Run: headless pygame with SDL's dummy video driver; simulated clock (each Clock.tick advances the game by its frame time, no real sleeping); random seed 0; keys injected as events and as key.get_pressed() state; no mouse input; restart key R tapped at the start of phases 3 and 4.
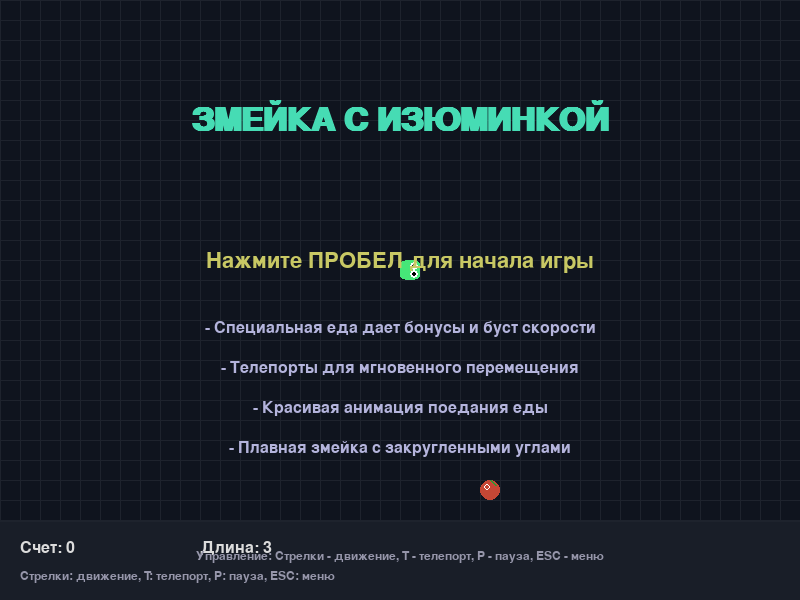
Frame 1 of 4 · flips 1–60 · no input
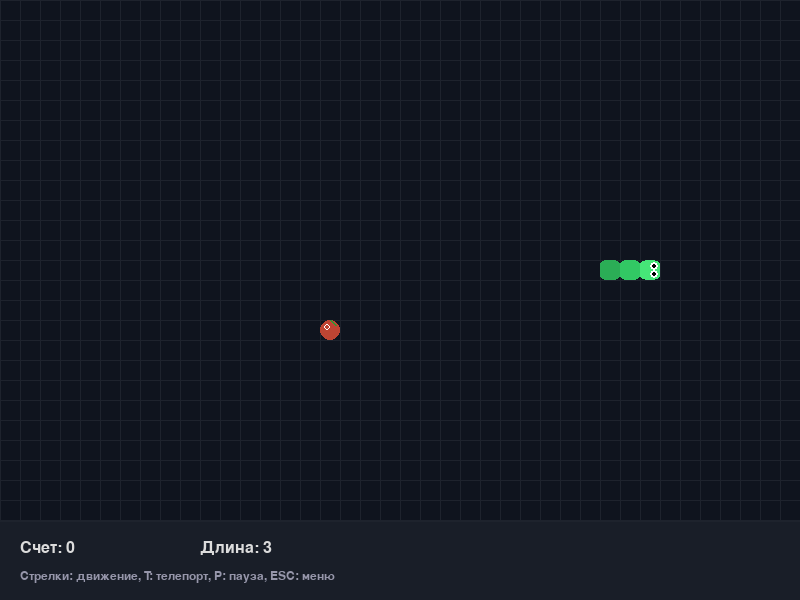
Frame 2 of 4 · flips 61–180 · tapped SPACE, RETURN · held RIGHT (→), D
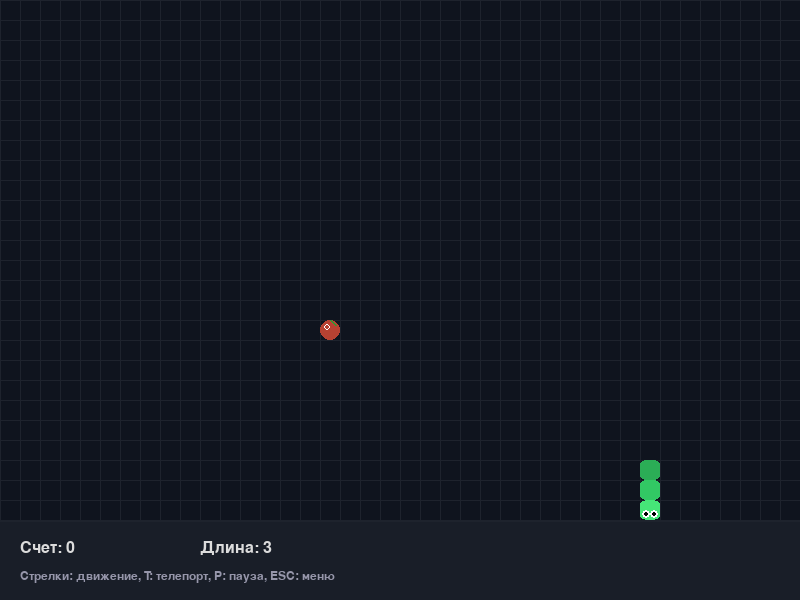
Frame 3 of 4 · flips 181–300 · tapped R · held DOWN (↓), S
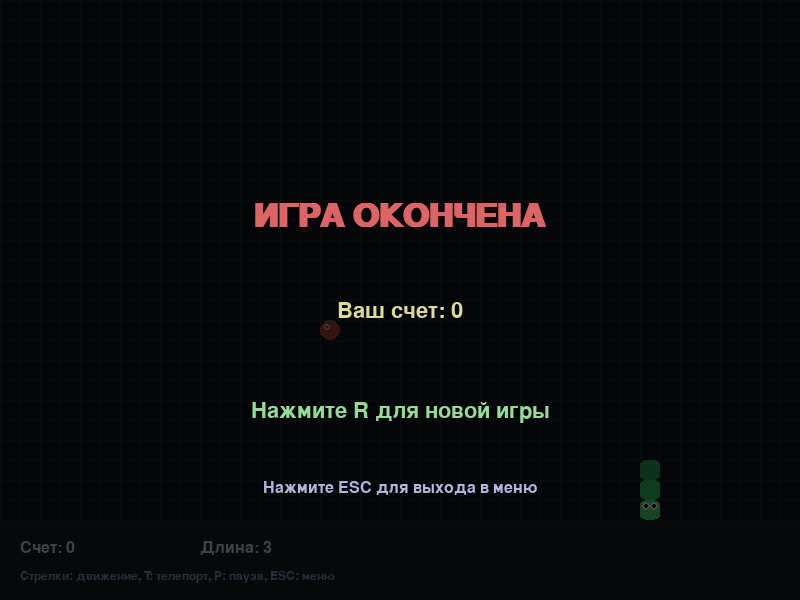
Frame 4 of 4 · flips 301–420 · tapped R · held LEFT (←), A, UP (↑), W

The pygame program that drew these frames:

import pygame
import sys
import random
import math
from pygame import gfxdraw

# Инициализация Pygame
pygame.init()
pygame.font.init()

# Константы
SCREEN_WIDTH = 800
SCREEN_HEIGHT = 600
GRID_SIZE = 20
GRID_WIDTH = SCREEN_WIDTH // GRID_SIZE
GRID_HEIGHT = (SCREEN_HEIGHT - 80) // GRID_SIZE  # Оставляем место для интерфейса
SNAKE_SPEED = 10  # Количество кадров на одно движение

# Цвета
BACKGROUND = (15, 20, 30)
GRID_COLOR = (30, 35, 45)
UI_BACKGROUND = (25, 30, 40)
UI_TEXT = (220, 220, 220)
SNAKE_COLOR = (50, 200, 100)
SNAKE_HEAD_COLOR = (70, 230, 120)
FOOD_COLOR = (220, 80, 60)
SPECIAL_FOOD_COLOR = (180, 100, 220)
TELEPORT_COLOR = (80, 150, 220)
TELEPORT_HIGHLIGHT = (120, 200, 255)

# Создание экрана
screen = pygame.display.set_mode((SCREEN_WIDTH, SCREEN_HEIGHT))
pygame.display.set_caption("Змейка с изюминкой")
clock = pygame.time.Clock()

# Шрифты
title_font = pygame.font.SysFont("Arial", 48, bold=True)
menu_font = pygame.font.SysFont("Arial", 32)
game_font = pygame.font.SysFont("Arial", 24)
small_font = pygame.font.SysFont("Arial", 18)

class Snake:
    def __init__(self):
        self.reset()
        
    def reset(self):
        self.length = 3
        self.positions = [(GRID_WIDTH // 2, GRID_HEIGHT // 2)]
        self.direction = (1, 0)  # Начальное направление: вправо
        self.score = 0
        self.grow_to = 3
        self.speed_boost = 0
        self.teleport_cooldown = 0
        
    def get_head_position(self):
        return self.positions[0]
    
    def update(self):
        # Уменьшение времени эффектов
        if self.speed_boost > 0:
            self.speed_boost -= 1
        if self.teleport_cooldown > 0:
            self.teleport_cooldown -= 1
            
        # Добавление новой головы
        head = self.get_head_position()
        new_x = (head[0] + self.direction[0]) % GRID_WIDTH
        new_y = (head[1] + self.direction[1]) % GRID_HEIGHT
        new_position = (new_x, new_y)
        
        # Проверка столкновения с собой
        if new_position in self.positions[1:]:
            return False  # Игра окончена
        
        self.positions.insert(0, new_position)
        
        # Уменьшение длины змейки, если не нужно расти
        if len(self.positions) > self.grow_to:
            self.positions.pop()
            
        return True
    
    def render(self, surface):
        # Рисуем голову
        head = self.positions[0]
        self.draw_rounded_rect(surface, 
                               head[0] * GRID_SIZE, 
                               head[1] * GRID_SIZE, 
                               GRID_SIZE, GRID_SIZE, 
                               SNAKE_HEAD_COLOR, 5)
        
        # Глаза на голове
        eye_size = GRID_SIZE // 5
        eye_offset = GRID_SIZE // 3
        
        # Позиции глаз в зависимости от направления
        dx, dy = self.direction
        if dx == 1:  # Вправо
            left_eye = (head[0] * GRID_SIZE + GRID_SIZE - eye_offset, head[1] * GRID_SIZE + eye_offset)
            right_eye = (head[0] * GRID_SIZE + GRID_SIZE - eye_offset, head[1] * GRID_SIZE + GRID_SIZE - eye_offset)
        elif dx == -1:  # Влево
            left_eye = (head[0] * GRID_SIZE + eye_offset, head[1] * GRID_SIZE + eye_offset)
            right_eye = (head[0] * GRID_SIZE + eye_offset, head[1] * GRID_SIZE + GRID_SIZE - eye_offset)
        elif dy == 1:  # Вниз
            left_eye = (head[0] * GRID_SIZE + eye_offset, head[1] * GRID_SIZE + GRID_SIZE - eye_offset)
            right_eye = (head[0] * GRID_SIZE + GRID_SIZE - eye_offset, head[1] * GRID_SIZE + GRID_SIZE - eye_offset)
        else:  # Вверх
            left_eye = (head[0] * GRID_SIZE + eye_offset, head[1] * GRID_SIZE + eye_offset)
            right_eye = (head[0] * GRID_SIZE + GRID_SIZE - eye_offset, head[1] * GRID_SIZE + eye_offset)
        
        pygame.draw.circle(surface, (255, 255, 255), left_eye, eye_size)
        pygame.draw.circle(surface, (255, 255, 255), right_eye, eye_size)
        pygame.draw.circle(surface, (0, 0, 0), left_eye, eye_size // 2)
        pygame.draw.circle(surface, (0, 0, 0), right_eye, eye_size // 2)
        
        # Рисуем тело
        for i, pos in enumerate(self.positions[1:]):
            # Плавное изменение цвета тела
            color_factor = max(0.6, 1.0 - (i / len(self.positions) * 0.4))
            color = (
                int(SNAKE_COLOR[0] * color_factor),
                int(SNAKE_COLOR[1] * color_factor),
                int(SNAKE_COLOR[2] * color_factor)
            )
            self.draw_rounded_rect(surface, 
                                  pos[0] * GRID_SIZE, 
                                  pos[1] * GRID_SIZE, 
                                  GRID_SIZE, GRID_SIZE, 
                                  color, 4)
    
    def draw_rounded_rect(self, surface, x, y, width, height, color, radius):
        """Рисует закругленный прямоугольник"""
        rect = pygame.Rect(x, y, width, height)
        
        # Рисуем углы
        gfxdraw.filled_circle(surface, rect.left + radius, rect.top + radius, radius, color)
        gfxdraw.filled_circle(surface, rect.right - radius - 1, rect.top + radius, radius, color)
        gfxdraw.filled_circle(surface, rect.left + radius, rect.bottom - radius - 1, radius, color)
        gfxdraw.filled_circle(surface, rect.right - radius - 1, rect.bottom - radius - 1, radius, color)
        
        # Рисуем основные части
        pygame.draw.rect(surface, color, (rect.left + radius, rect.top, rect.width - 2 * radius, rect.height))
        pygame.draw.rect(surface, color, (rect.left, rect.top + radius, rect.width, rect.height - 2 * radius))

class Food:
    def __init__(self):
        self.position = (0, 0)
        self.randomize_position()
        self.timer = 0
        self.special_timer = 0
        self.active = True
    
    def randomize_position(self):
        self.position = (random.randint(0, GRID_WIDTH - 1), 
                        random.randint(0, GRID_HEIGHT - 1))
    
    def render(self, surface):
        if not self.active:
            return
            
        # Плавное мерцание
        pulse = (math.sin(pygame.time.get_ticks() * 0.01) + 1) * 0.1 + 0.8
        color = (
            min(255, int(FOOD_COLOR[0] * pulse)),
            min(255, int(FOOD_COLOR[1] * pulse)),
            min(255, int(FOOD_COLOR[2] * pulse))
        )
        
        x = self.position[0] * GRID_SIZE + GRID_SIZE // 2
        y = self.position[1] * GRID_SIZE + GRID_SIZE // 2
        
        # Рисуем яблоко
        pygame.draw.circle(surface, color, (x, y), GRID_SIZE // 2)
        
        # Рисуем блик
        pygame.draw.circle(surface, (255, 255, 255, 128), (x - GRID_SIZE//6, y - GRID_SIZE//6), GRID_SIZE//6, 1)
        
        # Рисуем стебелек
        pygame.draw.line(surface, (50, 150, 50), (x, y - GRID_SIZE//2), (x + GRID_SIZE//4, y - GRID_SIZE//4), 2)

class SpecialFood(Food):
    def __init__(self):
        super().__init__()
        self.timer = 200  # Время существования
        self.active = False
    
    def randomize_position(self):
        self.position = (random.randint(2, GRID_WIDTH - 3), 
                        random.randint(2, GRID_HEIGHT - 3))
    
    def render(self, surface):
        if not self.active:
            return
            
        # Плавное изменение цвета и размера
        pulse = math.sin(pygame.time.get_ticks() * 0.02) * 0.2 + 0.8
        size = GRID_SIZE * 0.7 * pulse
        color = SPECIAL_FOOD_COLOR
        
        # Мерцание
        if self.timer < 60:
            flicker = pygame.time.get_ticks() // 100 % 2 == 0
            if flicker:
                return
        
        x = self.position[0] * GRID_SIZE + GRID_SIZE // 2
        y = self.position[1] * GRID_SIZE + GRID_SIZE // 2
        
        # Рисуем звезду
        self.draw_star(surface, x, y, size, color)
    
    def draw_star(self, surface, x, y, size, color):
        points = []
        for i in range(5):
            angle = math.pi/2 + i * 2*math.pi/5
            outer_x = x + size * math.cos(angle)
            outer_y = y + size * math.sin(angle)
            points.append((outer_x, outer_y))
            
            inner_angle = angle + math.pi/5
            inner_x = x + size/2 * math.cos(inner_angle)
            inner_y = y + size/2 * math.sin(inner_angle)
            points.append((inner_x, inner_y))
        
        pygame.draw.polygon(surface, color, points)

class Teleport:
    def __init__(self):
        self.positions = [(0, 0), (0, 0)]
        self.reset_timer = 0
        self.active = False
    
    def generate(self):
        self.active = True
        # Генерируем две случайные позиции
        pos1 = (random.randint(0, GRID_WIDTH - 1), 
                random.randint(0, GRID_HEIGHT - 1))
        pos2 = (random.randint(0, GRID_WIDTH - 1), 
                random.randint(0, GRID_HEIGHT - 1))
        
        # Убедимся, что позиции не слишком близки
        while abs(pos1[0] - pos2[0]) + abs(pos1[1] - pos2[1]) < 10:
            pos2 = (random.randint(0, GRID_WIDTH - 1), 
                    random.randint(0, GRID_HEIGHT - 1))
        
        self.positions = [pos1, pos2]
        self.reset_timer = 300  # Телепорт существует 300 кадров
    
    def render(self, surface):
        if not self.active:
            return
            
        self.reset_timer -= 1
        if self.reset_timer <= 0:
            self.active = False
            return
            
        # Анимированная связь между телепортами
        pulse = abs(math.sin(pygame.time.get_ticks() * 0.01)) * 0.5 + 0.5
        line_color = (
            int(TELEPORT_COLOR[0] * pulse),
            int(TELEPORT_COLOR[1] * pulse),
            int(TELEPORT_COLOR[2] * pulse)
        )
        
        # Рисуем линию между телепортами (только если оба активны)
        x1 = self.positions[0][0] * GRID_SIZE + GRID_SIZE // 2
        y1 = self.positions[0][1] * GRID_SIZE + GRID_SIZE // 2
        x2 = self.positions[1][0] * GRID_SIZE + GRID_SIZE // 2
        y2 = self.positions[1][1] * GRID_SIZE + GRID_SIZE // 2
        
        pygame.draw.line(surface, line_color, (x1, y1), (x2, y2), 2)
        
        # Рисуем телепорты
        for i, pos in enumerate(self.positions):
            x = pos[0] * GRID_SIZE + GRID_SIZE // 2
            y = pos[1] * GRID_SIZE + GRID_SIZE // 2
            
            # Внешнее кольцо
            pygame.draw.circle(surface, TELEPORT_HIGHLIGHT, (x, y), GRID_SIZE // 2, 2)
            
            # Внутренний круг
            inner_size = GRID_SIZE // 3
            pygame.draw.circle(surface, TELEPORT_COLOR, (x, y), inner_size)

class Game:
    def __init__(self):
        self.snake = Snake()
        self.food = Food()
        self.special_food = SpecialFood()
        self.teleport = Teleport()
        self.game_over = False
        self.paused = False
        self.menu = True
        self.frame_count = 0
        self.eating_animation = False
        self.eating_pos = (0, 0)
        self.eating_timer = 0
        
    def handle_events(self):
        for event in pygame.event.get():
            if event.type == pygame.QUIT:
                pygame.quit()
                sys.exit()
                
            if event.type == pygame.KEYDOWN:
                # Управление в меню
                if self.menu:
                    if event.key == pygame.K_SPACE:
                        self.menu = False
                        self.reset_game()
                    elif event.key == pygame.K_ESCAPE:
                        pygame.quit()
                        sys.exit()
                        
                # Управление в игре
                else:
                    if event.key == pygame.K_ESCAPE:
                        self.menu = True
                        
                    if event.key == pygame.K_p:
                        self.paused = not self.paused
                        
                    if not self.paused and not self.game_over:
                        # Управление змейкой
                        if event.key == pygame.K_UP and self.snake.direction != (0, 1):
                            self.snake.direction = (0, -1)
                        elif event.key == pygame.K_DOWN and self.snake.direction != (0, -1):
                            self.snake.direction = (0, 1)
                        elif event.key == pygame.K_LEFT and self.snake.direction != (1, 0):
                            self.snake.direction = (-1, 0)
                        elif event.key == pygame.K_RIGHT and self.snake.direction != (-1, 0):
                            self.snake.direction = (1, 0)
                        elif event.key == pygame.K_t and self.snake.teleport_cooldown <= 0:
                            self.activate_teleport()
    
    def activate_teleport(self):
        if not self.teleport.active:
            return
            
        head = self.snake.get_head_position()
        for i, pos in enumerate(self.teleport.positions):
            if head == pos:
                # Телепортируем змейку к другому телепорту
                target = self.teleport.positions[1 if i == 0 else 0]
                self.snake.positions[0] = target
                self.snake.teleport_cooldown = 30
                return
    
    def reset_game(self):
        self.snake.reset()
        self.food.randomize_position()
        self.special_food.active = False
        self.special_food.timer = 200
        self.teleport.active = False
        self.game_over = False
        self.paused = False
        self.frame_count = 0
        self.eating_animation = False
        
    def update(self):
        if self.menu or self.paused or self.game_over:
            return
            
        self.frame_count += 1
        speed_factor = 1.0
        
        # Проверяем буст скорости
        if self.snake.speed_boost > 0:
            speed_factor = 1.5
            
        # Двигаем змейку через определенное количество кадров
        if self.frame_count % max(1, int(SNAKE_SPEED / speed_factor)) == 0:
            if not self.snake.update():
                self.game_over = True
                return
                
            # Проверяем столкновение с едой
            head = self.snake.get_head_position()
            
            # Обычная еда
            if head == self.food.position and self.food.active:
                self.snake.grow_to += 1
                self.snake.score += 10
                self.food.randomize_position()
                self.food.active = True
                self.eating_animation = True
                self.eating_pos = head
                self.eating_timer = 10
                
                # Шанс появления специальной еды
                if random.random() < 0.3:
                    self.special_food.randomize_position()
                    self.special_food.active = True
                    self.special_food.timer = 200
                    
                # Шанс появления телепорта
                if random.random() < 0.4:
                    self.teleport.generate()
            
            # Специальная еда
            if (self.special_food.active and 
                head == self.special_food.position):
                self.snake.grow_to += 3
                self.snake.score += 30
                self.special_food.active = False
                self.eating_animation = True
                self.eating_pos = head
                self.eating_timer = 15
                
                # Даем буст скорости
                self.snake.speed_boost = 150
                
                # Шанс появления телепорта
                if random.random() < 0.6:
                    self.teleport.generate()
            
            # Телепорт
            if self.teleport.active:
                for i, pos in enumerate(self.teleport.positions):
                    if head == pos and self.snake.teleport_cooldown <= 0:
                        self.activate_teleport()
                        break
        
        # Обновляем специальную еду
        if self.special_food.active:
            self.special_food.timer -= 1
            if self.special_food.timer <= 0:
                self.special_food.active = False
                
        # Обновляем анимацию поедания
        if self.eating_animation:
            self.eating_timer -= 1
            if self.eating_timer <= 0:
                self.eating_animation = False
    
    def draw_grid(self):
        for x in range(0, SCREEN_WIDTH, GRID_SIZE):
            pygame.draw.line(screen, GRID_COLOR, (x, 0), (x, SCREEN_HEIGHT - 80), 1)
        for y in range(0, SCREEN_HEIGHT - 80, GRID_SIZE):
            pygame.draw.line(screen, GRID_COLOR, (0, y), (SCREEN_WIDTH, y), 1)
    
    def draw_ui(self):
        # Панель внизу
        pygame.draw.rect(screen, UI_BACKGROUND, (0, SCREEN_HEIGHT - 80, SCREEN_WIDTH, 80))
        pygame.draw.line(screen, GRID_COLOR, (0, SCREEN_HEIGHT - 80), (SCREEN_WIDTH, SCREEN_HEIGHT - 80), 2)
        
        # Счет
        score_text = game_font.render(f"Счет: {self.snake.score}", True, UI_TEXT)
        screen.blit(score_text, (20, SCREEN_HEIGHT - 60))
        
        # Длина змейки
        length_text = game_font.render(f"Длина: {self.snake.grow_to}", True, UI_TEXT)
        screen.blit(length_text, (200, SCREEN_HEIGHT - 60))
        
        # Специальные эффекты
        if self.snake.speed_boost > 0:
            boost_text = game_font.render(f"Буст скорости: {self.snake.speed_boost//10}", True, (220, 180, 60))
            screen.blit(boost_text, (400, SCREEN_HEIGHT - 60))
        
        if self.snake.teleport_cooldown > 0:
            tele_text = game_font.render(f"Телепорт: {self.snake.teleport_cooldown//10}", True, TELEPORT_COLOR)
            screen.blit(tele_text, (400, SCREEN_HEIGHT - 30))
        elif self.teleport.active:
            tele_text = game_font.render(f"Телепорт активен!", True, TELEPORT_HIGHLIGHT)
            screen.blit(tele_text, (400, SCREEN_HEIGHT - 30))
        
        # Управление
        controls_text = small_font.render("Стрелки: движение, T: телепорт, P: пауза, ESC: меню", True, (150, 150, 170))
        screen.blit(controls_text, (20, SCREEN_HEIGHT - 30))
    
    def draw_eating_animation(self):
        if not self.eating_animation:
            return
            
        x = self.eating_pos[0] * GRID_SIZE + GRID_SIZE // 2
        y = self.eating_pos[1] * GRID_SIZE + GRID_SIZE // 2
        
        # Количество кругов
        circles = 8
        max_radius = GRID_SIZE * (self.eating_timer / 10) * 1.5
        
        for i in range(circles):
            angle = 2 * math.pi * i / circles
            radius = max_radius * (1 - self.eating_timer / 10)
            offset_x = math.cos(angle) * radius
            offset_y = math.sin(angle) * radius
            
            color = (
                255 - int(100 * self.eating_timer / 10),
                200 - int(50 * self.eating_timer / 10),
                100 - int(40 * self.eating_timer / 10)
            )
            
            pygame.draw.circle(screen, color, (int(x + offset_x), int(y + offset_y)), 4)
    
    def draw_menu(self):
        # Заголовок
        title = title_font.render("ЗМЕЙКА С ИЗЮМИНКОЙ", True, (70, 220, 180))
        screen.blit(title, (SCREEN_WIDTH // 2 - title.get_width() // 2, 100))
        
        # Инструкция
        inst_text = menu_font.render("Нажмите ПРОБЕЛ для начала игры", True, (200, 200, 100))
        screen.blit(inst_text, (SCREEN_WIDTH // 2 - inst_text.get_width() // 2, 250))
        
        # Особенности
        features = [
            "- Специальная еда дает бонусы и буст скорости",
            "- Телепорты для мгновенного перемещения",
            "- Красивая анимация поедания еды",
            "- Плавная змейка с закругленными углами"
        ]
        
        for i, feature in enumerate(features):
            feat_text = game_font.render(feature, True, (180, 180, 220))
            screen.blit(feat_text, (SCREEN_WIDTH // 2 - feat_text.get_width() // 2, 320 + i * 40))
        
        # Управление
        controls = small_font.render("Управление: Стрелки - движение, T - телепорт, P - пауза, ESC - меню", True, (150, 150, 170))
        screen.blit(controls, (SCREEN_WIDTH // 2 - controls.get_width() // 2, SCREEN_HEIGHT - 50))
    
    def draw_game_over(self):
        if not self.game_over:
            return
            
        overlay = pygame.Surface((SCREEN_WIDTH, SCREEN_HEIGHT))
        overlay.set_alpha(180)
        overlay.fill((0, 0, 0))
        screen.blit(overlay, (0, 0))
        
        game_over = title_font.render("ИГРА ОКОНЧЕНА", True, (220, 100, 100))
        screen.blit(game_over, (SCREEN_WIDTH // 2 - game_over.get_width() // 2, 200))
        
        score_text = menu_font.render(f"Ваш счет: {self.snake.score}", True, (220, 220, 150))
        screen.blit(score_text, (SCREEN_WIDTH // 2 - score_text.get_width() // 2, 300))
        
        restart = menu_font.render("Нажмите R для новой игры", True, (150, 220, 150))
        screen.blit(restart, (SCREEN_WIDTH // 2 - restart.get_width() // 2, 400))
        
        menu_text = game_font.render("Нажмите ESC для выхода в меню", True, (180, 180, 220))
        screen.blit(menu_text, (SCREEN_WIDTH // 2 - menu_text.get_width() // 2, 480))
    
    def draw_pause(self):
        if not self.paused:
            return
            
        overlay = pygame.Surface((SCREEN_WIDTH, SCREEN_HEIGHT))
        overlay.set_alpha(150)
        overlay.fill((0, 0, 0))
        screen.blit(overlay, (0, 0))
        
        pause = title_font.render("ПАУЗА", True, (220, 220, 150))
        screen.blit(pause, (SCREEN_WIDTH // 2 - pause.get_width() // 2, 250))
        
        inst = game_font.render("Нажмите P для продолжения", True, (180, 180, 220))
        screen.blit(inst, (SCREEN_WIDTH // 2 - inst.get_width() // 2, 350))
    
    def render(self):
        # Рисуем сетку
        self.draw_grid()
        
        # Рисуем еду
        self.food.render(screen)
        self.special_food.render(screen)
        
        # Рисуем телепорты
        self.teleport.render(screen)
        
        # Рисуем змейку
        self.snake.render(screen)
        
        # Рисуем анимацию поедания
        self.draw_eating_animation()
        
        # Рисуем интерфейс
        self.draw_ui()
        
        # Рисуем экран меню
        if self.menu:
            self.draw_menu()
        
        # Рисуем экран завершения игры
        if self.game_over:
            self.draw_game_over()
            
        # Рисуем экран паузы
        if self.paused:
            self.draw_pause()

# Основная функция
def main():
    game = Game()
    
    while True:
        game.handle_events()
        game.update()
        
        # Обработка клавиш на экране окончания игры
        if game.game_over:
            keys = pygame.key.get_pressed()
            if keys[pygame.K_r]:
                game.reset_game()
            elif keys[pygame.K_ESCAPE]:
                game.menu = True
                game.game_over = False
        
        screen.fill(BACKGROUND)
        game.render()
        
        pygame.display.flip()
        clock.tick(60)

if __name__ == "__main__":
    main()
